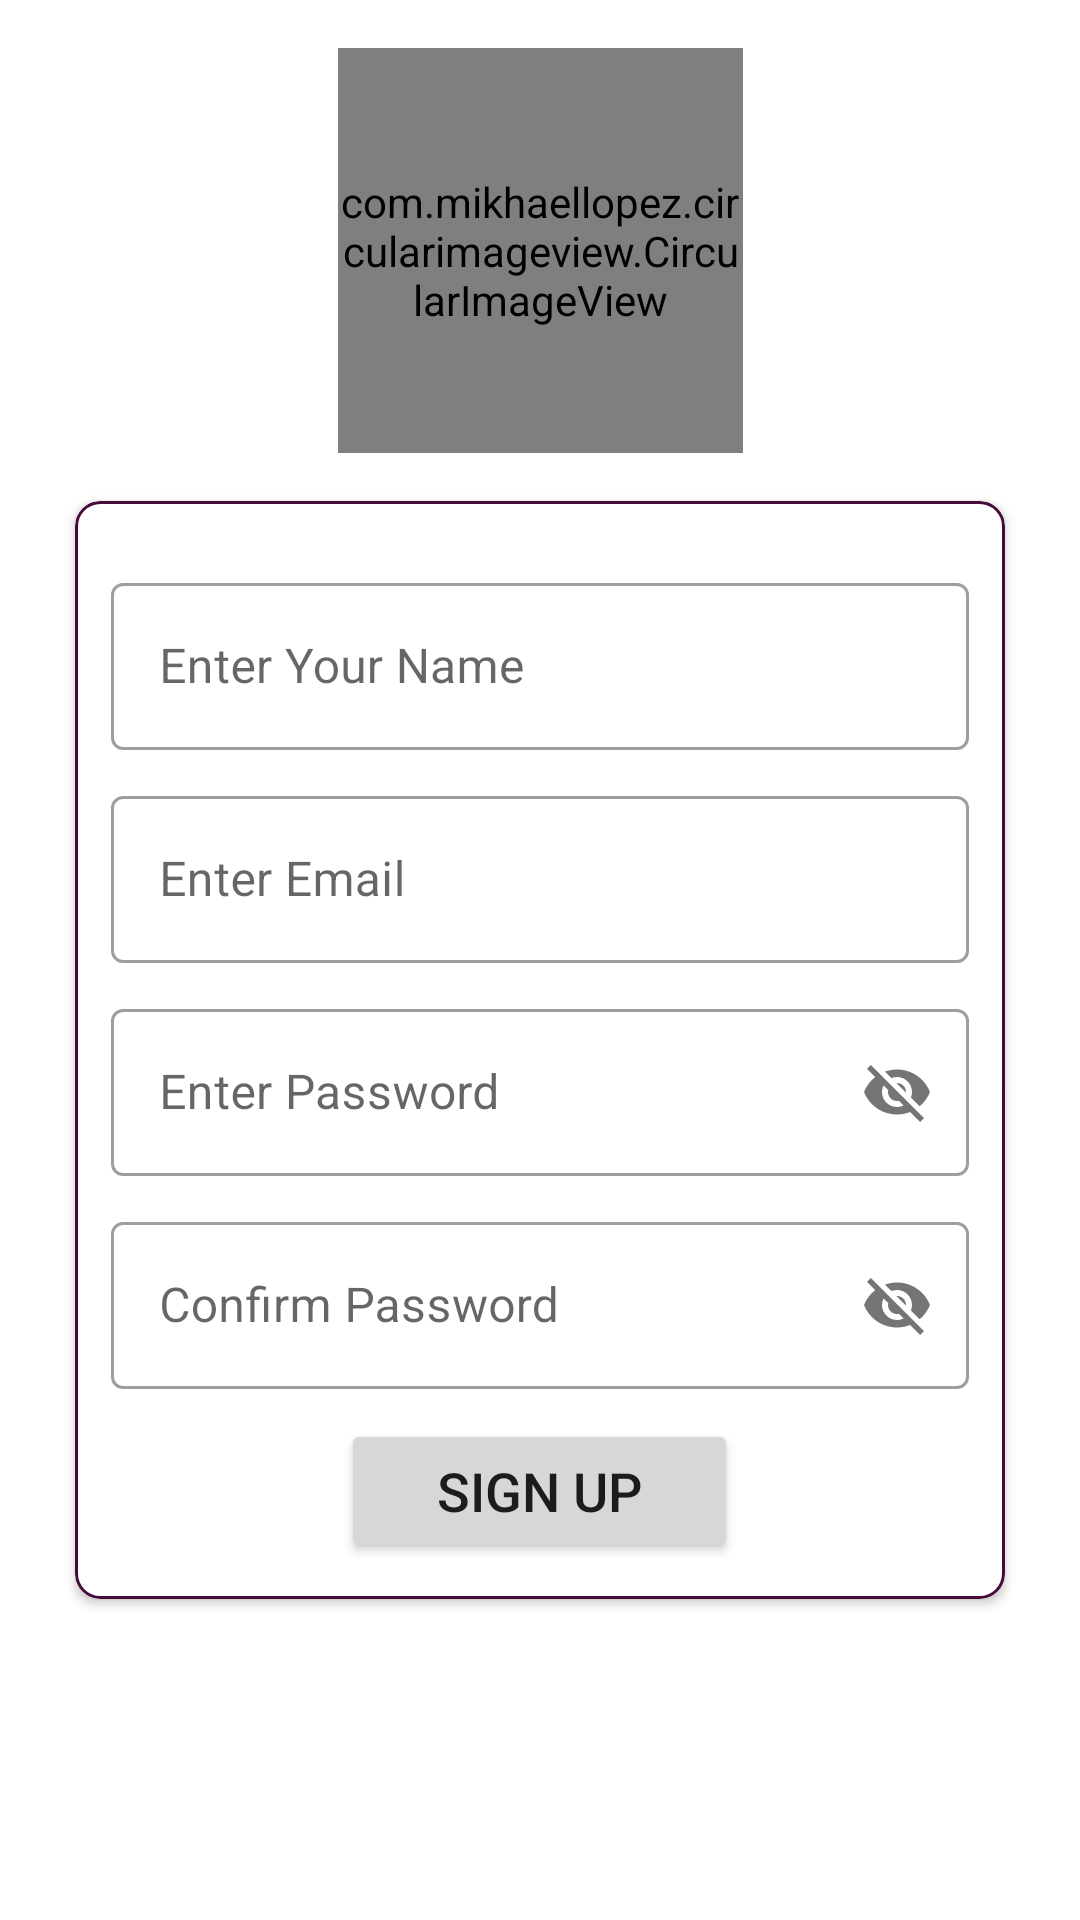

Android layout source for this screen:
<!-- AndroidManifest.xml: application theme Theme.JMCharcha -->
<!-- res/layout/activity_sign_up.xml -->
<?xml version="1.0" encoding="utf-8"?>
<androidx.constraintlayout.widget.ConstraintLayout xmlns:android="http://schemas.android.com/apk/res/android"
    xmlns:app="http://schemas.android.com/apk/res-auto"
    xmlns:tools="http://schemas.android.com/tools"
    android:layout_width="match_parent"
    android:layout_height="match_parent"
    tools:context=".SignUpActivity">

    <include
        layout="@layout/custom_progress_bar"
        android:id="@+id/progressBar"
        android:visibility="gone"/>

    <com.mikhaellopez.circularimageview.CircularImageView
        android:id="@+id/imgProfile"
        android:layout_width="135dp"
        android:layout_height="135dp"
        app:layout_constraintBottom_toTopOf="@+id/cardView4"
        app:layout_constraintEnd_toEndOf="parent"
        app:layout_constraintHorizontal_bias="0.5"
        app:layout_constraintStart_toStartOf="parent"
        app:layout_constraintTop_toTopOf="parent"
        android:src="@drawable/default_profile"/>

    <androidx.cardview.widget.CardView
        android:id="@+id/cardView4"
        android:layout_width="match_parent"
        android:layout_height="wrap_content"
        android:layout_marginStart="25dp"
        android:layout_marginTop="60dp"
        android:layout_marginEnd="25dp"
        app:cardCornerRadius="8dp"
        app:layout_constraintBottom_toBottomOf="parent"
        app:layout_constraintEnd_toEndOf="parent"
        app:layout_constraintHorizontal_bias="0.5"
        app:layout_constraintStart_toStartOf="parent"
        app:layout_constraintTop_toTopOf="parent">

        <LinearLayout
            android:layout_width="match_parent"
            android:layout_height="match_parent"
            android:background="@drawable/card_border"
            android:gravity="center"
            android:orientation="vertical"
            android:padding="12dp">

            <com.google.android.material.textfield.TextInputLayout
                style="@style/Widget.MaterialComponents.TextInputLayout.OutlinedBox"
                android:layout_width="match_parent"
                android:layout_height="wrap_content"
                android:layout_marginTop="10dp">

                <com.google.android.material.textfield.TextInputEditText
                    android:id="@+id/etName"
                    android:layout_width="match_parent"
                    android:layout_height="wrap_content"
                    android:hint="Enter Your Name"
/>
            </com.google.android.material.textfield.TextInputLayout>

            <com.google.android.material.textfield.TextInputLayout
                style="@style/Widget.MaterialComponents.TextInputLayout.OutlinedBox"
                android:layout_width="match_parent"
                android:layout_height="wrap_content"
                android:layout_marginTop="10dp">

                <com.google.android.material.textfield.TextInputEditText
                    android:id="@+id/etSEmail"
                    android:layout_width="match_parent"
                    android:layout_height="wrap_content"
                    android:hint="Enter Email"
 />
            </com.google.android.material.textfield.TextInputLayout>

            <com.google.android.material.textfield.TextInputLayout
                style="@style/Widget.MaterialComponents.TextInputLayout.OutlinedBox"
                android:layout_width="match_parent"
                android:layout_height="wrap_content"
                android:layout_marginTop="10dp"
                app:passwordToggleEnabled="true">

                <com.google.android.material.textfield.TextInputEditText
                    android:id="@+id/etSPassword"
                    android:layout_width="match_parent"
                    android:layout_height="wrap_content"
                    android:hint="Enter Password" />
            </com.google.android.material.textfield.TextInputLayout>

            <com.google.android.material.textfield.TextInputLayout
                style="@style/Widget.MaterialComponents.TextInputLayout.OutlinedBox"
                android:layout_width="match_parent"
                android:layout_height="wrap_content"
                android:layout_marginTop="10dp"
                app:passwordToggleEnabled="true">

                <com.google.android.material.textfield.TextInputEditText
                    android:id="@+id/etConfirmPass"
                    android:layout_width="match_parent"
                    android:layout_height="wrap_content"
                    android:hint="Confirm Password" />
            </com.google.android.material.textfield.TextInputLayout>

            <Button
                android:id="@+id/btnSignUp"
                android:layout_width="wrap_content"
                android:layout_height="wrap_content"
                android:layout_marginTop="10dp"
                android:paddingLeft="32dp"
                android:paddingRight="32dp"
                android:text="Sign Up"
                android:textSize="18sp" />

        </LinearLayout>
    </androidx.cardview.widget.CardView>
</androidx.constraintlayout.widget.ConstraintLayout>
<!-- res/layout/custom_progress_bar.xml (included above) -->
<?xml version="1.0" encoding="utf-8"?>
<androidx.cardview.widget.CardView xmlns:android="http://schemas.android.com/apk/res/android"
    xmlns:app="http://schemas.android.com/apk/res-auto"
    android:layout_width="match_parent"
    android:layout_height="match_parent"
    app:cardBackgroundColor="#FFFFFF"
    app:cardElevation="16dp">

    <LinearLayout
        android:layout_width="match_parent"
        android:layout_height="match_parent"
        android:gravity="center_horizontal|center_vertical"
        android:orientation="vertical">

        <ProgressBar
            android:id="@+id/progressBar"
            style="?android:attr/progressBarStyle"
            android:layout_width="wrap_content"
            android:layout_height="wrap_content" />

        <TextView
            android:id="@+id/textView2"
            android:layout_width="wrap_content"
            android:layout_height="wrap_content"
            android:layout_marginStart="8dp"
            android:layout_marginTop="8dp"
            android:text="Please wait..."
            android:textAppearance="@style/TextAppearance.AppCompat.Medium"
            android:textColor="@color/purple_500"
            android:textSize="21sp"
            android:textStyle="bold" />
    </LinearLayout>
</androidx.cardview.widget.CardView>
<!-- resources referenced by this layout -->
<resources>
  <color name="purple_500">#450c3a</color>
  <!-- drawable card_border (drawable) -->
  <?xml version="1.0" encoding="utf-8"?>
  <shape xmlns:android="http://schemas.android.com/apk/res/android" android:shape="rectangle">
  
      <stroke android:width="1dp" android:color="@color/purple_500"/>
      <corners android:radius="8dp"/>
  </shape>
  <style name="Theme.JMCharcha" parent="Theme.MaterialComponents.DayNight.DarkActionBar">
          
          <item name="colorPrimary">@color/purple_500</item>
          <item name="colorPrimaryVariant">@color/purple_700</item>
          <item name="colorOnPrimary">@color/white</item>
          <item name="actionModeBackground">@color/purple_500</item>
          
          <item name="colorSecondary">@color/teal_200</item>
          <item name="colorSecondaryVariant">@color/teal_700</item>
          <item name="colorOnSecondary">@color/black</item>
          
          <item name="android:statusBarColor" tools:targetApi="l">?attr/colorPrimaryVariant</item>
          
      </style>
  <color name="purple_700">#390A30</color>
  <color name="white">#FFFFFFFF</color>
  <color name="teal_200">#b9974e</color>
  <color name="teal_700">#FF018786</color>
  <color name="black">#FF000000</color>
</resources>
